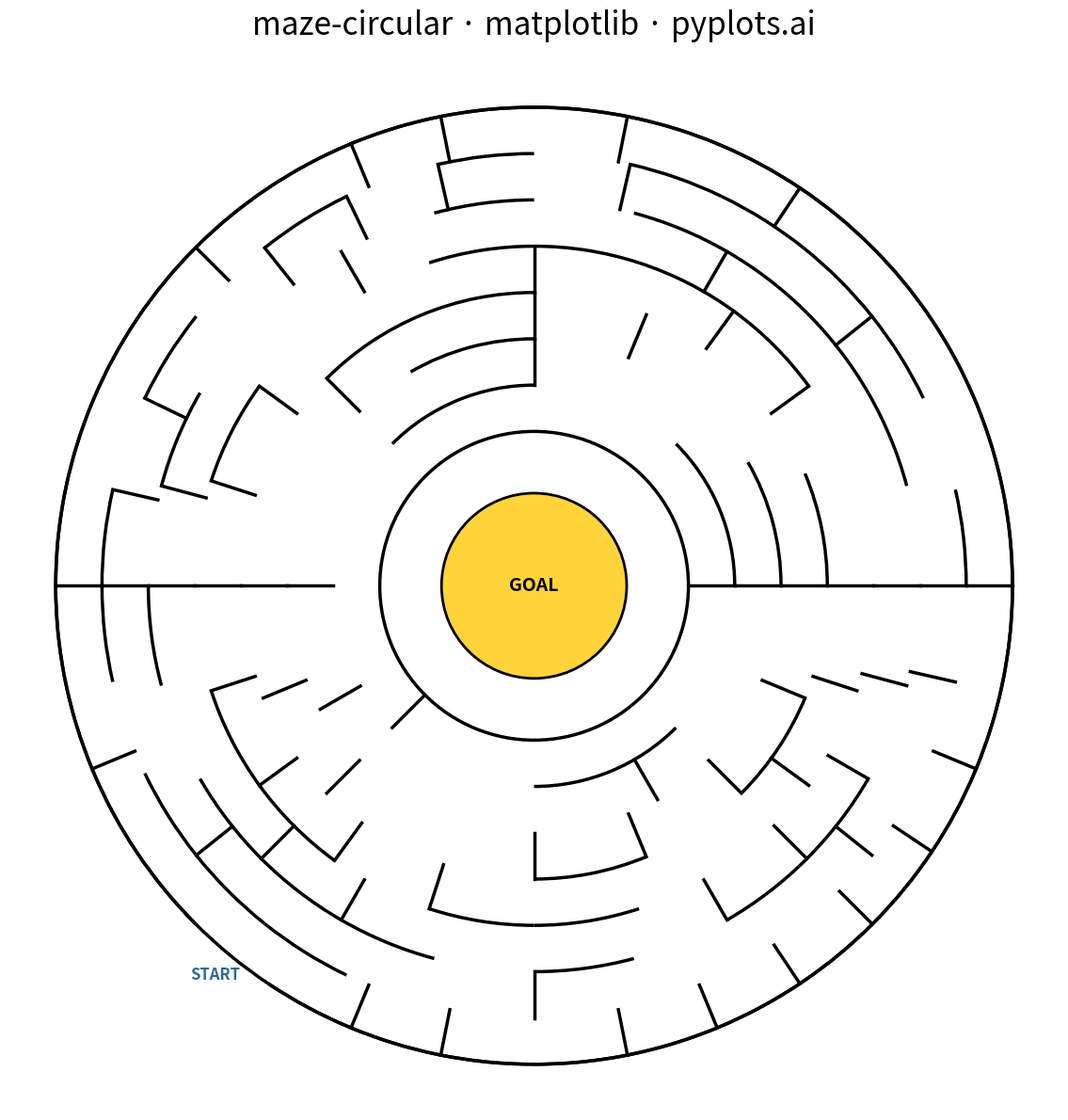

Write Python code to recreate this figure.
""" pyplots.ai
maze-circular: Circular Maze Puzzle
Library: matplotlib 3.10.8 | Python 3.13.11
Quality: 93/100 | Created: 2026-01-16
"""

import matplotlib.pyplot as plt
import numpy as np
from matplotlib.patches import Arc


np.random.seed(42)

# Maze parameters
rings = 7
sectors_per_ring = [8, 12, 16, 20, 24, 28, 32]  # More sectors in outer rings
inner_radius = 0.5
ring_width = 0.15

# Initialize maze structure: walls[ring][sector] indicates radial wall after sector
# passages[ring][sector] indicates passage to outer ring at sector position
radial_walls = []
ring_passages = []

for r in range(rings):
    num_sectors = sectors_per_ring[r]
    radial_walls.append([True] * num_sectors)
    ring_passages.append([False] * num_sectors)

# Generate maze using modified Prim's algorithm for circular structure
# Start from center and carve outward ensuring connectivity

# Track which cells are connected to the maze
connected = [[False] * sectors_per_ring[r] for r in range(rings)]
connected[0][0] = True  # Start with center ring, sector 0

# Frontier cells (ring, sector, connection_type, source_ring, source_sector)
frontier = []

# Add initial frontier from ring 0
for s in range(sectors_per_ring[0]):
    if s > 0:
        frontier.append((0, s, "radial", 0, s - 1))
    frontier.append((1, s * sectors_per_ring[1] // sectors_per_ring[0], "ring", 0, s))

while frontier:
    idx = np.random.randint(len(frontier))
    r, s, conn_type, src_r, src_s = frontier.pop(idx)

    if connected[r][s]:
        continue

    connected[r][s] = True

    # Create the passage
    if conn_type == "radial":
        radial_walls[r][min(s, src_s)] = False
    else:  # ring passage
        ring_passages[src_r][src_s] = True

    num_sectors = sectors_per_ring[r]

    # Add neighbors to frontier
    # Radial neighbors (same ring)
    next_s = (s + 1) % num_sectors
    if not connected[r][next_s]:
        frontier.append((r, next_s, "radial", r, s))
    prev_s = (s - 1) % num_sectors
    if not connected[r][prev_s]:
        frontier.append((r, prev_s, "radial", r, s))

    # Outer ring neighbor
    if r < rings - 1:
        outer_sectors = sectors_per_ring[r + 1]
        ratio = outer_sectors / num_sectors
        for outer_s in range(int(s * ratio), int((s + 1) * ratio)):
            if not connected[r + 1][outer_s % outer_sectors]:
                frontier.append((r + 1, outer_s % outer_sectors, "ring", r, s))

    # Inner ring neighbor
    if r > 0:
        inner_sectors = sectors_per_ring[r - 1]
        inner_s = int(s * inner_sectors / num_sectors)
        if not connected[r - 1][inner_s]:
            frontier.append((r - 1, inner_s, "radial", r - 1, inner_s))

# Create entry point on outer ring
entry_sector = np.random.randint(sectors_per_ring[-1])

# Create figure
fig, ax = plt.subplots(figsize=(12, 12))
ax.set_aspect("equal")
ax.set_xlim(-1.7, 1.7)
ax.set_ylim(-1.7, 1.7)
ax.axis("off")

wall_color = "black"
wall_width = 2.5

# Draw outer boundary (with entry gap)
outer_r = inner_radius + rings * ring_width
entry_angle_start = entry_sector * 360 / sectors_per_ring[-1]
entry_angle_end = (entry_sector + 1) * 360 / sectors_per_ring[-1]

# Draw outer arc in two parts (leaving entry gap)
if entry_angle_start > 0:
    arc1 = Arc(
        (0, 0),
        2 * outer_r,
        2 * outer_r,
        angle=0,
        theta1=entry_angle_end,
        theta2=entry_angle_start + 360,
        color=wall_color,
        linewidth=wall_width,
    )
    ax.add_patch(arc1)

# Draw ring walls (concentric circles with gaps for passages)
for r in range(rings):
    ring_r = inner_radius + r * ring_width
    num_sectors = sectors_per_ring[r]
    sector_angle = 360 / num_sectors

    # Draw arcs where there are no passages to outer ring
    for s in range(num_sectors):
        if not ring_passages[r][s]:
            theta1 = s * sector_angle
            theta2 = (s + 1) * sector_angle
            arc = Arc(
                (0, 0),
                2 * (ring_r + ring_width),
                2 * (ring_r + ring_width),
                angle=0,
                theta1=theta1,
                theta2=theta2,
                color=wall_color,
                linewidth=wall_width,
            )
            ax.add_patch(arc)

# Draw radial walls
for r in range(rings):
    num_sectors = sectors_per_ring[r]
    sector_angle = 360 / num_sectors
    r_inner = inner_radius + r * ring_width
    r_outer = r_inner + ring_width

    for s in range(num_sectors):
        if radial_walls[r][s]:
            angle = np.radians((s + 1) * sector_angle)
            x1, y1 = r_inner * np.cos(angle), r_inner * np.sin(angle)
            x2, y2 = r_outer * np.cos(angle), r_outer * np.sin(angle)
            ax.plot([x1, x2], [y1, y2], color=wall_color, linewidth=wall_width)

# Draw center goal
center_circle = plt.Circle((0, 0), inner_radius * 0.6, fill=True, facecolor="#FFD43B", edgecolor="black", linewidth=2)
ax.add_patch(center_circle)
ax.text(0, 0, "GOAL", ha="center", va="center", fontsize=14, fontweight="bold", color="black")

# Draw entry marker
entry_angle = np.radians((entry_sector + 0.5) * 360 / sectors_per_ring[-1])
entry_x = (outer_r + 0.08) * np.cos(entry_angle)
entry_y = (outer_r + 0.08) * np.sin(entry_angle)
ax.annotate("START", xy=(entry_x, entry_y), fontsize=12, fontweight="bold", ha="center", va="center", color="#306998")

# Draw inner boundary (center circle)
inner_circle = Arc(
    (0, 0), 2 * inner_radius, 2 * inner_radius, angle=0, theta1=0, theta2=360, color=wall_color, linewidth=wall_width
)
ax.add_patch(inner_circle)

# Title
ax.set_title("maze-circular · matplotlib · pyplots.ai", fontsize=24, pad=20)

plt.tight_layout()
plt.savefig("plot.png", dpi=300, bbox_inches="tight", facecolor="white")
